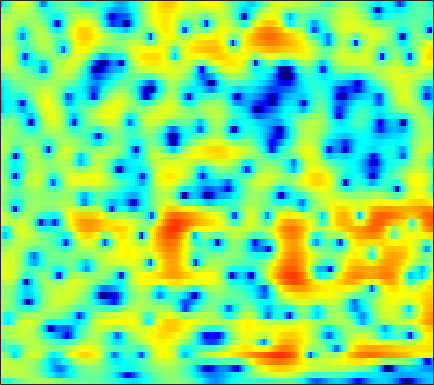

Source data for this figure (header and first rows):
-3.6967, -3.8227, -3.8273, -3.5969, -3.2788, -2.7327, -2.1048, -1.6204, -0.99676, -0.42166, 0.086011, 0.41515, 0.78333, 1.0814, 1.2538, 1.4227, 1.5243, 1.5523, 1.5445, 1.4843, 1.3709, 1.2546, 1.0751, 0.86998
1.514, 1.61, 1.726, 1.831, 1.903, 1.987, 2.055, 2.091, 2.111, 2.091, 2.026, 1.942, 1.775, 1.541, 1.315, 0.9443, 0.4855, 0.07678, -0.5604, -1.304, -2.168, -2.896, -3.966, -5.138
2.446, 2.532, 2.612, 2.655, 2.663, 2.652, 2.606, 2.548, 2.437, 2.279, 2.073, 1.88, 1.566, 1.171, 0.8231, 0.2804, -0.3631, -0.9137, -1.744, -2.694, -3.764, -4.645, -5.94, -7.364
2.671, 2.564, 2.384, 2.188, 2.047, 1.893, 1.795, 1.763, 1.772, 1.809, 1.845, 1.845, 1.774, 1.592, 1.356, 0.913, 0.2906, -0.2951, -1.248, -2.404, -3.741, -4.846, -6.368, -7.742
1.778, 1.214, 0.17, -1.311, -2.728, -4.962, -6.649, -6.327, -4.162, -1.791, 0.1206, 1.213, 2.289, 2.962, 3.236, 3.326, 3.118, 2.766, 2.05, 1.029, -0.2875, -1.471, -3.299, -5.113
-2.71, -2.531, -2.618, -3.057, -3.561, -4.296, -4.641, -4.396, -3.393, -2.021, -0.6732, 0.1909, 1.118, 1.773, 2.099, 2.331, 2.356, 2.259, 1.984, 1.583, 1.124, 0.7692, 0.3223, -0.04501
-2.434, -1.711, -0.9893, -0.4665, -0.1586, 0.186, 0.4891, 0.7213, 1.043, 1.361, 1.67, 1.862, 2.039, 2.106, 2.085, 1.948, 1.689, 1.421, 0.9584, 0.4197, -0.1783, -0.6598, -1.291, -1.907
0.6755, 0.9239, 1.248, 1.543, 1.752, 2.002, 2.24, 2.399, 2.57, 2.69, 2.732, 2.692, 2.547, 2.266, 1.959, 1.397, 0.6563, -0.005211, -1.012, -2.175, -3.444, -4.417, -5.66, -6.78
1.835, 1.599, 1.399, 1.364, 1.478, 1.757, 2.131, 2.434, 2.801, 3.083, 3.243, 3.258, 3.128, 2.8, 2.402, 1.645, 0.5843, -0.4363, -2.175, -4.5, -7.596, -10.81, -17.1, -21.5
-0.582, -2.509, -5.181, -6.29, -5.187, -2.797, -0.6821, 0.5793, 1.843, 2.75, 3.333, 3.595, 3.754, 3.689, 3.509, 3.087, 2.426, 1.765, 0.6657, -0.6348, -2.102, -3.219, -4.473, -5.124
-0.7395, -2.412, -4.455, -5.293, -4.816, -3.405, -1.99, -1.115, -0.2392, 0.3675, 0.7842, 1.003, 1.209, 1.341, 1.417, 1.504, 1.542, 1.52, 1.43, 1.265, 1.071, 0.9316, 0.7161, 0.5204
1.697, 1.12, 0.4096, -0.199, -0.581, -1.017, -1.439, -1.808, -2.392, -3.084, -3.846, -4.349, -4.697, -4.478, -3.963, -2.993, -1.913, -1.137, -0.2295, 0.5113, 1.072, 1.405, 1.75, 1.978
1.821, 1.493, 0.9909, 0.3928, -0.1222, -0.9506, -1.965, -2.892, -4.44, -6.577, -9.648, -13.15, -23.42, -20.81, -13.43, -8.489, -5.428, -3.718, -1.935, -0.5592, 0.5306, 1.184, 1.877, 2.396
0.5315, 0.5328, 0.3729, 0.01686, -0.3916, -1.107, -2.022, -2.848, -4.069, -5.383, -6.689, -7.501, -8.089, -7.889, -7.258, -5.97, -4.46, -3.355, -2.006, -0.8165, 0.215, 0.8589, 1.581, 2.153
0.006095, 0.4221, 0.6671, 0.5666, 0.2877, -0.3526, -1.289, -2.166, -3.514, -4.977, -6.343, -7.104, -7.462, -6.939, -6.13, -4.848, -3.492, -2.507, -1.309, -0.3122, 0.4863, 0.9675, 1.478, 1.861
1.746, 2.324, 2.732, 2.748, 2.503, 1.844, 0.7507, -0.3804, -2.414, -5.291, -9.79, -15.99, -24.91, -11.75, -7.925, -4.67, -2.497, -1.32, -0.1613, 0.645, 1.117, 1.262, 1.207, 0.9312
3.107, 3.586, 3.937, 3.979, 3.816, 3.323, 2.552, 1.796, 0.5501, -0.8709, -2.245, -3.049, -3.584, -3.333, -2.873, -2.073, -1.25, -0.7081, -0.177, 0.09683, 0.05222, -0.21, -0.9856, -2.415
3.165, 3.467, 3.71, 3.752, 3.651, 3.325, 2.793, 2.285, 1.47, 0.5543, -0.3956, -1.087, -1.907, -2.537, -2.808, -2.937, -2.808, -2.586, -2.205, -1.922, -1.781, -1.843, -2.217, -2.919
3.068, 3.348, 3.612, 3.708, 3.646, 3.405, 2.956, 2.474, 1.644, 0.5642, -0.7802, -2.001, -3.941, -6.267, -7.998, -9.352, -8.609, -7.229, -5.359, -3.82, -2.718, -2.177, -1.722, -1.497
2.036, 2.539, 3.008, 3.275, 3.353, 3.284, 3.013, 2.653, 1.96, 0.9715, -0.3849, -1.674, -3.869, -6.86, -9.551, -12.15, -10.43, -8.019, -5.45, -3.624, -2.38, -1.709, -1.075, -0.7069
0.3552, 0.9551, 1.569, 2.027, 2.286, 2.504, 2.557, 2.487, 2.225, 1.786, 1.157, 0.5784, -0.264, -1.113, -1.674, -2.113, -2.234, -2.115, -1.774, -1.398, -1.091, -0.9292, -0.8371, -0.9171
-1.103, -0.9837, -0.6377, -0.06511, 0.4482, 1.139, 1.747, 2.101, 2.401, 2.497, 2.422, 2.263, 1.946, 1.577, 1.266, 0.8539, 0.5201, 0.2876, 0.04473, -0.16, -0.3649, -0.5571, -0.9245, -1.419
-4.775, -6.908, -7.807, -5.247, -3.015, -0.6163, 1.114, 2.043, 2.892, 3.364, 3.511, 3.46, 3.175, 2.728, 2.307, 1.643, 0.9647, 0.4796, -0.1189, -0.5922, -0.9679, -1.202, -1.504, -1.832
-2.23, -4.126, -5.032, -3.247, -1.479, 0.5505, 2.042, 2.851, 3.578, 3.96, 4.008, 3.826, 3.3, 2.398, 1.504, 0.02023, -1.761, -3.074, -4.455, -5.012, -4.913, -4.707, -4.479, -4.43
3.271, 2.735, 2.224, 1.988, 1.989, 2.163, 2.427, 2.651, 2.907, 3.062, 3.035, 2.824, 2.239, 1.131, -0.09265, -2.465, -6.162, -10.51, -23.51, -15.6, -10.35, -8.864, -8.687, -10.42
4.215, 3.586, 2.613, 1.51, 0.6619, -0.3524, -0.92, -0.9043, -0.3669, 0.4081, 1.074, 1.394, 1.484, 1.197, 0.684, -0.2856, -1.561, -2.527, -3.539, -4.042, -4.158, -4.216, -4.609, -5.277
2.732, 1.871, 0.2873, -1.938, -4.307, -9.226, -20.13, -16.28, -8.075, -4.157, -1.838, -0.6889, 0.2998, 0.8486, 1.031, 1.032, 0.8751, 0.6835, 0.4232, 0.1837, -0.001998, -0.113, -0.1883, -0.1763
1.365, 0.66, -0.5163, -1.967, -3.164, -4.698, -5.641, -5.619, -4.702, -3.377, -2.095, -1.28, -0.3958, 0.2215, 0.5558, 0.8291, 0.9644, 0.9901, 0.9542, 0.8796, 0.7864, 0.7214, 0.6785, 0.6899
1.258, 0.7707, 0.04782, -0.6968, -1.213, -1.777, -2.094, -2.147, -1.966, -1.574, -1.048, -0.6341, -0.1073, 0.3343, 0.5906, 0.8281, 0.9321, 0.9314, 0.8315, 0.6487, 0.4154, 0.2356, 0.01887, -0.1146
1.901, 1.383, 0.6105, -0.1791, -0.7352, -1.327, -1.659, -1.698, -1.479, -1.016, -0.4189, 0.05569, 0.6333, 1.122, 1.385, 1.59, 1.6, 1.477, 1.13, 0.5762, -0.1614, -0.8017, -1.677, -2.365
2.731, 1.946, 0.6586, -0.9234, -2.259, -4.026, -5.166, -5.112, -3.936, -2.263, -0.6797, 0.3441, 1.459, 2.27, 2.696, 3.001, 3.015, 2.818, 2.257, 1.292, -0.1821, -1.739, -4.713, -9.411
2.071, 1.15, -0.5018, -2.781, -5.112, -9.746, -17.94, -16.4, -8.956, -4.802, -2.08, -0.5864, 0.9256, 1.997, 2.56, 3.016, 3.154, 3.05, 2.631, 1.878, 0.759, -0.3204, -2.054, -3.768
0.6836, -0.03081, -1.251, -2.678, -3.801, -5.125, -5.907, -5.91, -5.184, -3.916, -2.499, -1.471, -0.2785, 0.6847, 1.221, 1.709, 1.944, 1.959, 1.795, 1.466, 1.027, 0.6731, 0.2467, -0.01735
0.7745, 0.104, -1.049, -2.45, -3.586, -5.026, -6.002, -6.17, -5.532, -4.252, -2.782, -1.728, -0.5151, 0.4207, 0.9286, 1.355, 1.504, 1.468, 1.253, 0.9278, 0.6033, 0.4116, 0.3139, 0.4167
2.272, 1.546, 0.1685, -1.816, -3.875, -7.941, -15.79, -22.35, -10.73, -5.658, -2.642, -1.088, 0.3964, 1.343, 1.773, 1.981, 1.801, 1.419, 0.5946, -0.5443, -1.802, -2.534, -2.719, -1.872
2.925, 2.457, 1.542, 0.2987, -0.8314, -2.435, -3.705, -3.995, -3.305, -1.971, -0.6312, 0.2298, 1.076, 1.601, 1.761, 1.661, 1.167, 0.4686, -0.999, -3.375, -7.465, -13.35, -20.45, -8.3
1.887, 1.752, 1.433, 0.992, 0.6273, 0.1454, -0.2261, -0.3885, -0.4288, -0.3117, -0.1046, 0.05631, 0.239, 0.331, 0.3134, 0.162, -0.1787, -0.5713, -1.298, -2.215, -3.164, -3.676, -3.711, -2.916
0.9957, 1.067, 1.056, 0.9451, 0.8085, 0.573, 0.296, 0.0791, -0.2209, -0.5133, -0.7846, -0.9786, -1.175, -1.304, -1.326, -1.283, -1.184, -1.079, -0.9455, -0.8206, -0.6816, -0.5452, -0.3002, 0.02292
0.4627, 0.6626, 0.819, 0.8461, 0.7752, 0.5769, 0.2417, -0.1019, -0.6857, -1.41, -2.272, -2.965, -3.864, -4.462, -4.522, -4.003, -2.986, -2.118, -0.9948, -0.02695, 0.7536, 1.219, 1.684, 1.977
-0.8037, -0.4347, -0.0552, 0.1618, 0.1845, 0.03213, -0.3431, -0.7859, -1.599, -2.745, -4.338, -5.952, -9.166, -14.59, -18.37, -11.64, -6.374, -3.724, -1.153, 0.6788, 1.985, 2.686, 3.309, 3.599
-4.529, -3.628, -2.696, -2.08, -1.852, -1.893, -2.256, -2.722, -3.539, -4.508, -5.558, -6.364, -7.523, -8.332, -8.163, -6.44, -3.849, -1.995, 0.1148, 1.754, 2.963, 3.597, 4.121, 4.289
-9.338, -7.308, -5.489, -4.479, -4.143, -4.234, -4.944, -5.844, -7.427, -8.927, -9.302, -8.642, -7.01, -5.238, -3.938, -2.22, -0.5582, 0.5938, 1.961, 3.064, 3.862, 4.256, 4.489, 4.406
-8.792, -7.38, -5.888, -4.993, -4.736, -4.926, -5.875, -7.22, -10.32, -16.16, -19.04, -12.77, -7.556, -4.209, -2.321, -0.3412, 1.217, 2.188, 3.224, 4, 4.49, 4.675, 4.65, 4.299
-7.699, -6.67, -5.496, -4.609, -4.186, -3.964, -4.074, -4.341, -4.806, -5.075, -4.783, -4.147, -2.862, -1.42, -0.3904, 0.8458, 1.89, 2.542, 3.232, 3.713, 3.989, 4.041, 3.902, 3.479
-7.948, -6.605, -5.159, -4.045, -3.388, -2.752, -2.329, -2.106, -1.857, -1.613, -1.298, -0.9943, -0.4858, 0.07107, 0.4974, 1.047, 1.537, 1.854, 2.217, 2.475, 2.635, 2.672, 2.602, 2.376
-6.715, -5.293, -3.794, -2.647, -1.984, -1.3, -0.8224, -0.5658, -0.322, -0.1507, -0.01457, 0.09238, 0.2, 0.2927, 0.3548, 0.412, 0.4561, 0.4879, 0.5463, 0.661, 0.8209, 0.9775, 1.179, 1.344
-3.106, -2.167, -1.14, -0.3598, 0.06257, 0.4369, 0.6285, 0.6718, 0.6161, 0.4877, 0.3098, 0.1494, -0.09623, -0.3754, -0.6349, -1.069, -1.598, -2.023, -2.543, -2.746, -2.454, -1.921, -0.9825, -0.03388
0.6858, 1.146, 1.623, 1.882, 1.94, 1.815, 1.48, 1.101, 0.4703, -0.241, -0.9273, -1.385, -1.82, -2.188, -2.532, -3.234, -4.465, -5.937, -8.944, -12.99, -11.72, -8.112, -4.319, -1.738
3.061, 3.231, 3.319, 3.183, 2.913, 2.286, 1.316, 0.3047, -1.424, -3.618, -5.928, -7.083, -6.955, -5.802, -5.024, -4.527, -4.75, -5.436, -6.883, -8.195, -7.467, -5.708, -3.219, -1.228
3.589, 3.746, 3.762, 3.546, 3.175, 2.377, 1.143, -0.1404, -2.464, -5.837, -11.01, -15.78, -12.21, -7.473, -5.281, -3.43, -2.385, -1.903, -1.506, -1.187, -0.8011, -0.4516, 0.03424, 0.406
1.988, 2.499, 2.882, 2.905, 2.681, 2.075, 1.148, 0.298, -0.9909, -2.289, -3.305, -3.654, -3.438, -2.628, -1.865, -0.8327, 0.04969, 0.5698, 1.069, 1.394, 1.541, 1.534, 1.322, 0.8173
-0.3455, 0.7565, 1.608, 1.843, 1.702, 1.12, 0.1917, -0.6553, -1.838, -2.763, -3.146, -2.958, -2.299, -1.351, -0.5825, 0.363, 1.137, 1.582, 1.991, 2.16, 2.111, 1.926, 1.472, 0.7782
0.7047, 1.421, 1.928, 1.926, 1.579, 0.6345, -0.9574, -2.68, -5.914, -10.27, -11.44, -8.451, -4.705, -2.096, -0.674, 0.6995, 1.614, 2.054, 2.355, 2.348, 2.063, 1.683, 1.012, 0.2243
2.834, 2.991, 3.005, 2.756, 2.333, 1.43, 0.05919, -1.328, -3.625, -5.955, -6.444, -5.129, -2.843, -0.9045, 0.1897, 1.23, 1.874, 2.105, 2.1, 1.773, 1.098, 0.3617, -0.9517, -2.668
2.67, 2.703, 2.687, 2.558, 2.378, 2.001, 1.496, 1.051, 0.4714, 0.04501, -0.09456, -0.005886, 0.3173, 0.7082, 0.9648, 1.181, 1.202, 1.082, 0.7193, 0.1073, -0.7964, -1.708, -3.368, -5.749
0.9041, 1.065, 1.33, 1.584, 1.752, 1.902, 1.963, 1.963, 1.907, 1.817, 1.71, 1.615, 1.468, 1.258, 1.049, 0.6813, 0.1933, -0.2297, -0.8466, -1.524, -2.236, -2.814, -3.64, -4.498
-2.243, -1.624, -0.6641, 0.3071, 0.9568, 1.697, 2.256, 2.563, 2.819, 2.905, 2.823, 2.657, 2.271, 1.7, 1.137, 0.2099, -0.8824, -1.764, -2.884, -3.73, -4.121, -4.133, -3.916, -3.623
-8.679, -6.241, -3.427, -1.187, 0.156, 1.564, 2.602, 3.16, 3.655, 3.88, 3.849, 3.658, 3.163, 2.364, 1.52, 0.001591, -2.105, -4.215, -7.929, -11.63, -10.55, -8.021, -5.381, -3.655
